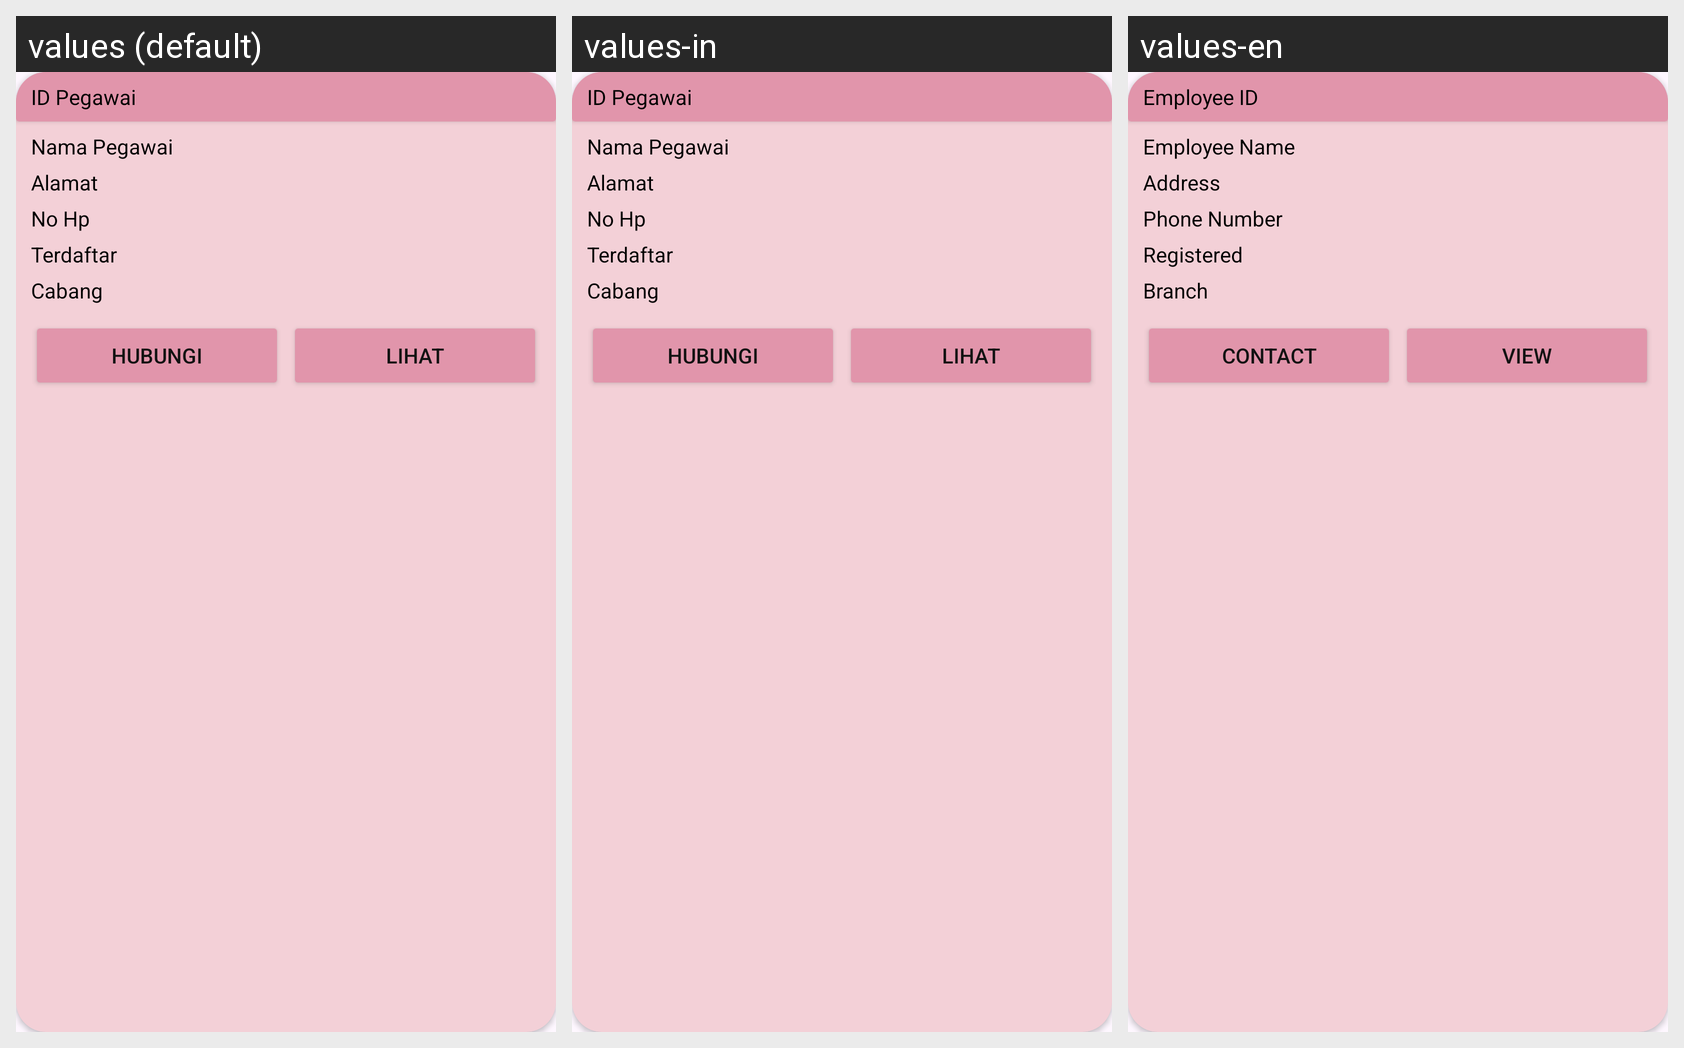

For this localized Android screen grid, give each drawn string resource with its value in every locale shown.
Android screen res/layout/card_data_pegawai.xml rendered under 3 locales, left to right: values (default), values-in, values-en. Device: Nexus 5 (rendered at 1080×1920; each locale shown at half size, 540×960, under a caption strip naming it); theme Theme.Laundry.
Strings drawn on this screen, with the default value and each locale's value (text and hints the layout hard-codes, and strings that could not be matched under every locale, appear in the picture but are not listed):

card_pegawai_id
  values: ID Pegawai
  values-in: ID Pegawai
  values-en: Employee ID

card_pegawai_nama
  values: Nama Pegawai
  values-in: Nama Pegawai
  values-en: Employee Name

card_pegawai_alamat
  values: Alamat
  values-in: Alamat
  values-en: Address

card_pegawai_Nohp
  values: No Hp
  values-in: No Hp
  values-en: Phone Number

card_pegawai_terdaftar
  values: Terdaftar
  values-in: Terdaftar
  values-en: Registered

card_pegawai_cabang
  values: Cabang
  values-in: Cabang
  values-en: Branch

card_pegawai_hubungi
  values: Hubungi
  values-in: Hubungi
  values-en: Contact

card_pegawai_Lihat
  values: Lihat
  values-in: Lihat
  values-en: View
